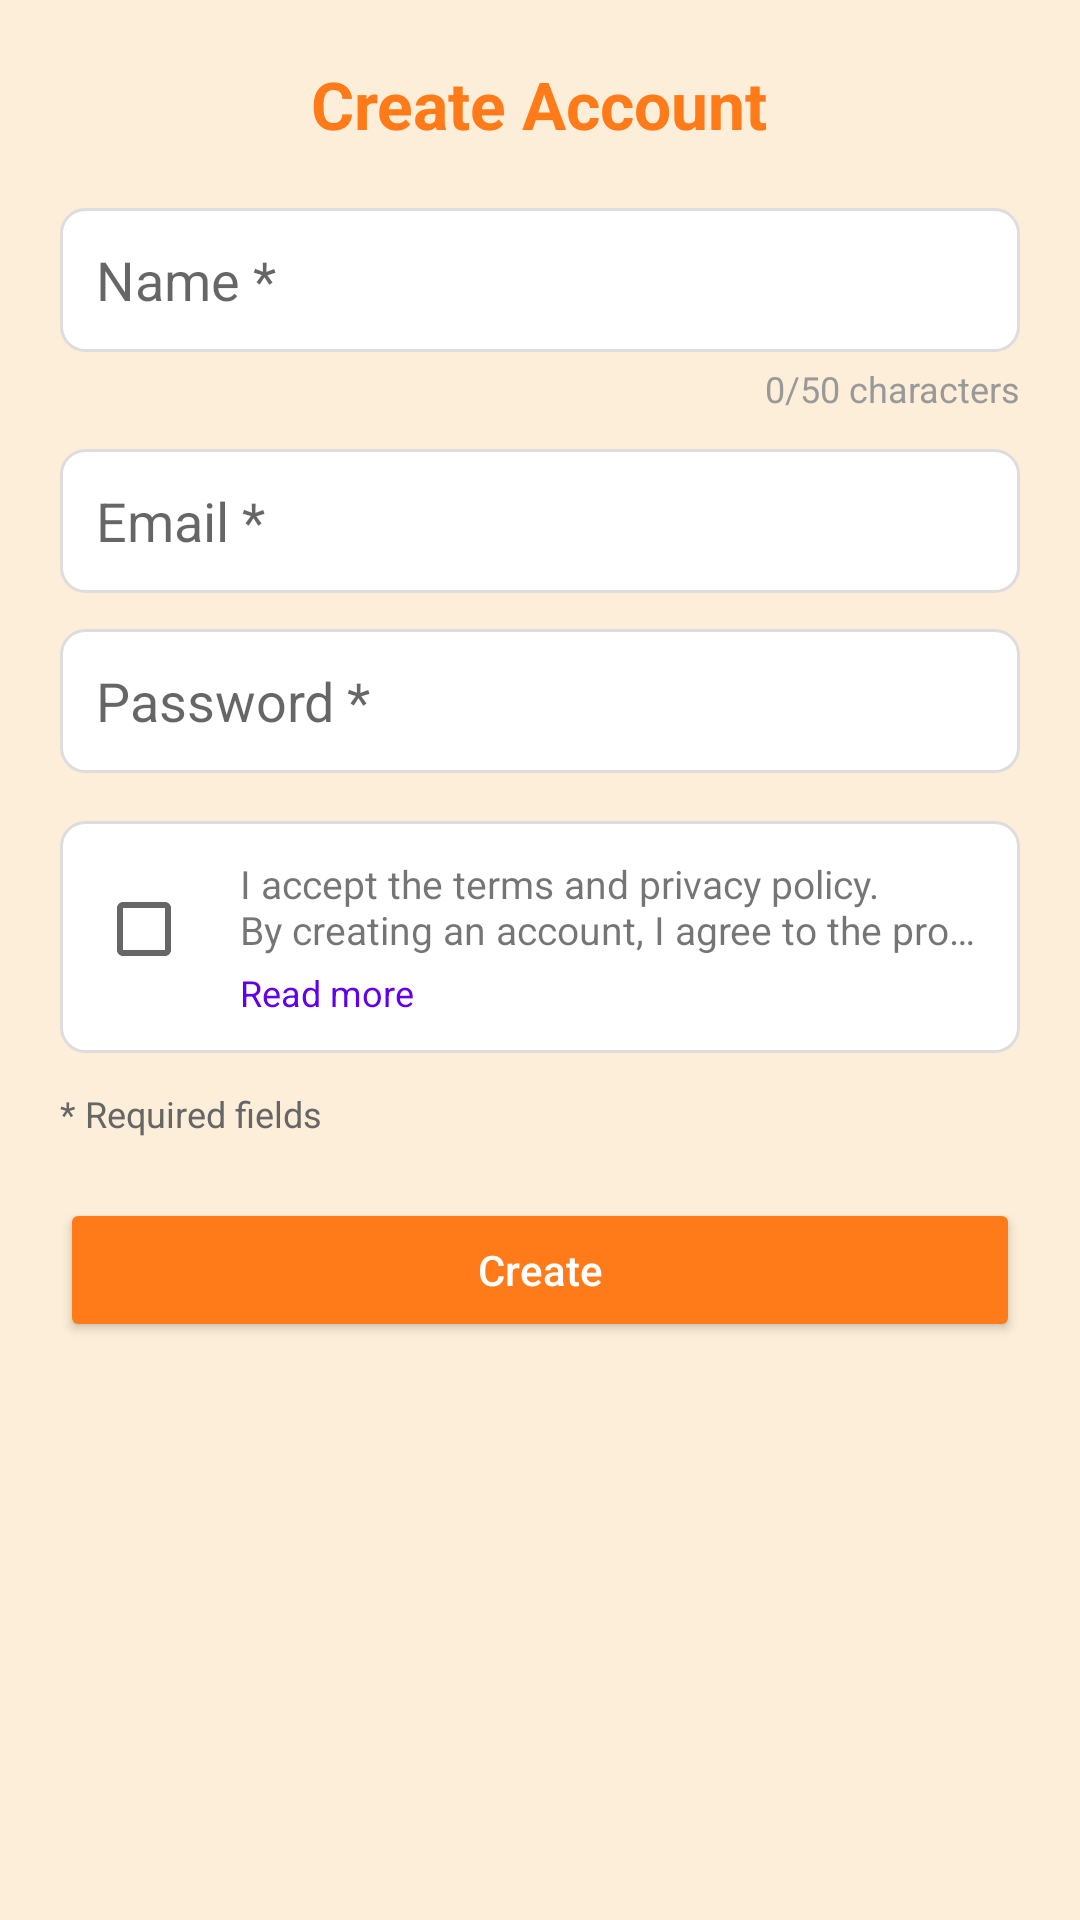

Layout XML and referenced resources for this Android screen:
<!-- AndroidManifest.xml: application theme Theme.RosSwap -->
<!-- res/layout/account.xml -->
<?xml version="1.0" encoding="utf-8"?>
<ScrollView xmlns:android="http://schemas.android.com/apk/res/android"
    android:layout_width="match_parent"
    android:layout_height="match_parent"
    android:fillViewport="true"
    android:background="#FCEED8">

    <LinearLayout
        android:layout_width="match_parent"
        android:layout_height="wrap_content"
        android:orientation="vertical"
        android:padding="20dp">

        
        <TextView
            android:layout_width="wrap_content"
            android:layout_height="wrap_content"
            android:text="Create Account"
            android:textColor="#FF7A18"
            android:textSize="22sp"
            android:textStyle="bold"
            android:layout_gravity="center_horizontal"
            android:paddingBottom="20dp"/>

        
        <EditText
            android:id="@+id/etName"
            android:layout_width="match_parent"
            android:layout_height="48dp"
            android:hint="Name *"
            android:background="@drawable/bg_input_rounded"
            android:padding="12dp"
            android:inputType="textPersonName"/>

        
        <TextView
            android:layout_width="match_parent"
            android:layout_height="wrap_content"
            android:text="0/50 characters"
            android:textSize="12sp"
            android:textColor="#999999"
            android:gravity="end"
            android:paddingTop="4dp"
            android:paddingBottom="12dp"/>

        
        <EditText
            android:id="@+id/etEmail"
            android:layout_width="match_parent"
            android:layout_height="48dp"
            android:hint="Email *"
            android:background="@drawable/bg_input_rounded"
            android:padding="12dp"
            android:inputType="textEmailAddress"/>

        
        <EditText
            android:id="@+id/etPassword"
            android:layout_width="match_parent"
            android:layout_height="48dp"
            android:layout_marginTop="12dp"
            android:hint="Password *"
            android:background="@drawable/bg_input_rounded"
            android:padding="12dp"
            android:inputType="textPassword"/>

        
        <LinearLayout
            android:layout_width="match_parent"
            android:layout_height="wrap_content"
            android:layout_marginTop="16dp"
            android:orientation="horizontal"
            android:background="@drawable/bg_terms_box"
            android:padding="12dp">

            <CheckBox
                android:id="@+id/cbTerms"
                android:layout_width="wrap_content"
                android:layout_height="wrap_content"/>

            <LinearLayout
                android:layout_width="0dp"
                android:layout_height="wrap_content"
                android:layout_weight="1"
                android:orientation="vertical">

                <TextView
                    android:id="@+id/tvTerms"
                    android:layout_width="match_parent"
                    android:layout_height="wrap_content"
                    android:maxLines="2"
                    android:ellipsize="end"
                    android:textSize="13sp"
                    android:text="I accept the terms and privacy policy. By creating an account, I agree to the processing of my personal data as described in the privacy policy." />

                <TextView
                    android:id="@+id/tvReadMore"
                    android:layout_width="wrap_content"
                    android:layout_height="wrap_content"
                    android:text="Read more"
                    android:textSize="12sp"
                    android:textColor="@color/purple_500"
                    android:paddingTop="4dp"/>
            </LinearLayout>
        </LinearLayout>


        
        <TextView
            android:layout_width="wrap_content"
            android:layout_height="wrap_content"
            android:text="* Required fields"
            android:textSize="12sp"
            android:textColor="#666666"
            android:layout_marginTop="12dp"/>

        
        <Button
            android:id="@+id/btnCreateAccount"
            android:layout_width="match_parent"
            android:layout_height="48dp"
            android:layout_marginTop="20dp"
            android:text="Create"
            android:textAllCaps="false"
            android:textColor="#FFFFFF"
            android:backgroundTint="#FF7A18"/>

    </LinearLayout>
</ScrollView>
<!-- resources referenced by this layout -->
<resources>
  <color name="purple_500">#FF6200EE</color>
  <!-- drawable bg_input_rounded (drawable) -->
  <?xml version="1.0" encoding="utf-8"?>
  <shape xmlns:android="http://schemas.android.com/apk/res/android">
  
      <solid android:color="@android:color/white" />
  
      <corners android:radius="8dp" />
  
      <stroke
          android:width="1dp"
          android:color="#DDDDDD" />
  
  </shape>
  <!-- drawable bg_terms_box (drawable) -->
  <?xml version="1.0" encoding="utf-8"?>
  <shape xmlns:android="http://schemas.android.com/apk/res/android">
  
      
      <solid android:color="@android:color/white" />
  
      
      <corners android:radius="8dp" />
  
      
      <stroke
          android:width="1dp"
          android:color="#DDDDDD" />
  
      
      <padding
          android:left="8dp"
          android:top="8dp"
          android:right="8dp"
          android:bottom="8dp" />
  
  </shape>
  <style name="Theme.RosSwap" parent="Theme.MaterialComponents.DayNight.DarkActionBar">
          
          <item name="colorPrimary">@color/orange</item>
          <item name="colorPrimaryVariant">@color/brand_orange</item>
          <item name="colorOnPrimary">@color/white</item>
          
          <item name="colorSecondary">@color/teal_200</item>
          <item name="colorSecondaryVariant">@color/teal_700</item>
          <item name="colorOnSecondary">@color/black</item>
          
          <item name="android:statusBarColor">?attr/colorPrimaryVariant</item>
          
      </style>
  <color name="orange">#F57C00</color>
  <color name="brand_orange">#F57C00</color>
  <color name="white">#FFFFFFFF</color>
  <color name="teal_200">#FF03DAC5</color>
  <color name="teal_700">#FF018786</color>
  <color name="black">#FF000000</color>
</resources>
